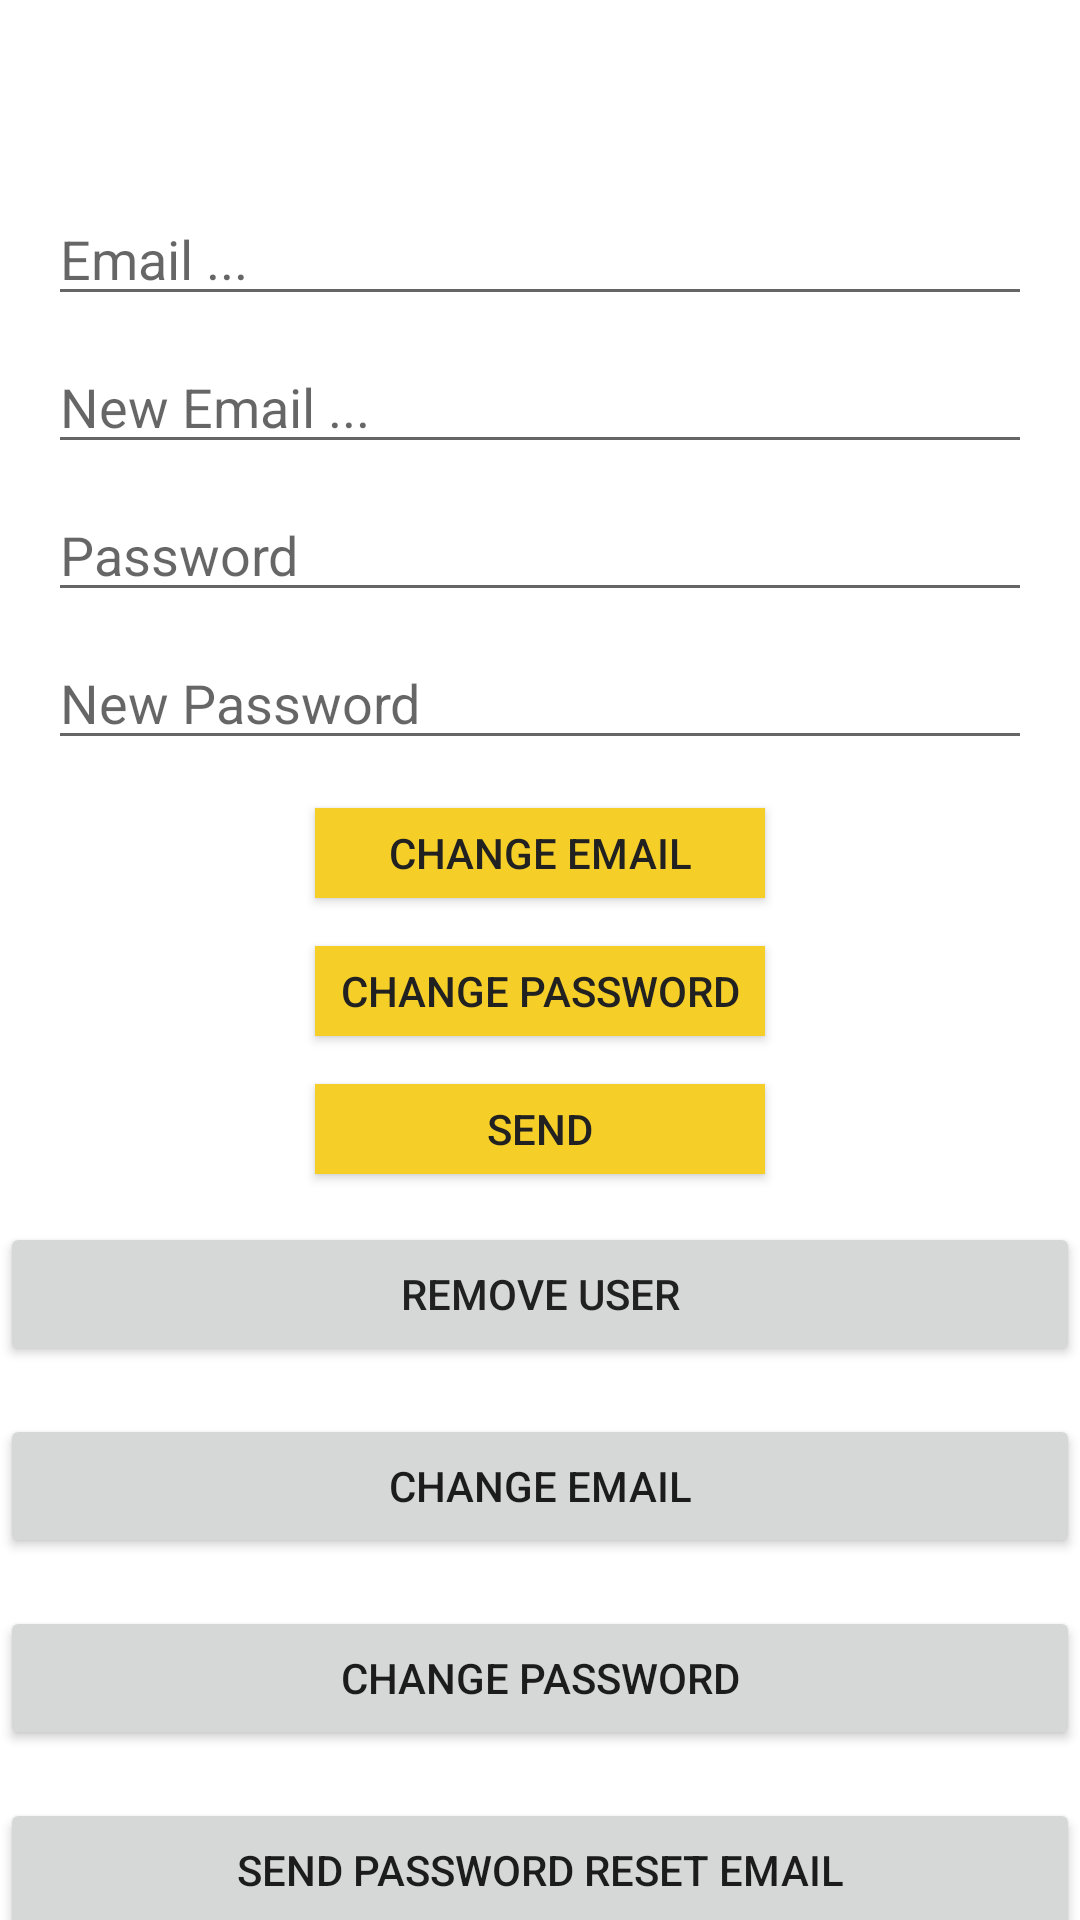

Write the Android layout XML for this screen, with the resource values it uses.
<!-- AndroidManifest.xml: application theme AppTheme -->
<!-- res/layout/activity_account_settings.xml -->
<?xml version="1.0" encoding="utf-8"?>
<android.support.design.widget.CoordinatorLayout
    xmlns:android="http://schemas.android.com/apk/res/android"
    xmlns:app="http://schemas.android.com/apk/res-auto"
    xmlns:tools="http://schemas.android.com/tools"
    android:layout_width="match_parent"
    android:layout_height="match_parent"
    android:background="@color/colorBackground"
    tools:context="ph.edu.up.mp.reperuga.myjournal.AccountSettingsActivity">

    <android.support.design.widget.AppBarLayout
        android:layout_width="match_parent"
        android:layout_height="wrap_content"
        android:background="#00ffffff"
        android:theme="@style/AppTheme.AppBarOverlay"
        app:elevation="0dp">

        <android.support.v7.widget.Toolbar
            android:id="@+id/toolbar"
            android:layout_width="match_parent"
            android:layout_height="wrap_content"
            android:background="@color/colorBackground"
            app:layout_scrollFlags="scroll|enterAlways"
            app:popupTheme="@style/AppTheme.PopupOverlay" />

    </android.support.design.widget.AppBarLayout>


    <LinearLayout
        android:layout_width="match_parent"
        android:layout_height="wrap_content"
        android:orientation="vertical"
        app:layout_behavior="@string/appbar_scrolling_view_behavior">

        <EditText
            android:id="@+id/old_email"
            android:layout_width="match_parent"
            android:layout_height="wrap_content"
            android:layout_marginLeft="16dp"
            android:layout_marginRight="16dp"
            android:layout_marginTop="8dp"
            android:hint="Email ..."
            android:inputType="textEmailAddress"
            android:maxLines="1" />

        <EditText
            android:id="@+id/new_email"
            android:layout_width="match_parent"
            android:layout_height="wrap_content"
            android:layout_marginLeft="16dp"
            android:layout_marginRight="16dp"
            android:layout_marginTop="8dp"
            android:hint="New Email ..."
            android:inputType="textEmailAddress"
            android:maxLines="1" />

        <EditText
            android:id="@+id/password"
            android:layout_width="match_parent"
            android:layout_height="wrap_content"
            android:layout_marginLeft="16dp"
            android:layout_marginRight="16dp"
            android:layout_marginTop="8dp"
            android:focusableInTouchMode="true"
            android:hint="Password"
            android:inputType="textPassword"
            android:maxLines="1" />

        <EditText
            android:id="@+id/newPassword"
            android:layout_width="match_parent"
            android:layout_height="wrap_content"
            android:layout_marginLeft="16dp"
            android:layout_marginRight="16dp"
            android:layout_marginTop="8dp"
            android:focusableInTouchMode="true"
            android:hint="New Password"
            android:inputType="textPassword"
            android:maxLines="1" />

        <Button
            android:id="@+id/changeEmail"
            android:layout_width="150dp"
            android:layout_height="30dp"
            android:layout_gravity="center_horizontal"
            android:layout_marginTop="16dp"
            android:background="@color/colorAccent"
            android:text="Change Email"
            android:textColor="#212121" />

        <Button
            android:id="@+id/changePass"
            android:layout_width="150dp"
            android:layout_height="30dp"
            android:layout_gravity="center_horizontal"
            android:layout_marginTop="16dp"
            android:background="@color/colorAccent"
            android:text="Change Password"
            android:textColor="#212121" />

        <Button
            android:id="@+id/send"
            android:layout_width="150dp"
            android:layout_height="30dp"
            android:layout_gravity="center_horizontal"
            android:layout_marginTop="16dp"
            android:background="@color/colorAccent"
            android:text="Send"
            android:textColor="#212121" />

        <ProgressBar
            android:id="@+id/progressBar"
            android:layout_width="30dp"
            android:layout_height="30dp"
            android:visibility="gone" />

        <Button
            android:id="@+id/remove"
            android:layout_width="match_parent"
            android:layout_height="wrap_content"
            android:layout_marginTop="16dp"
            android:text="Remove User"
            android:textColor="#212121" />

        <Button
            android:id="@+id/change_email_button"
            android:layout_width="match_parent"
            android:layout_height="wrap_content"
            android:layout_marginTop="16dp"
            android:text="Change Email" />

        <Button
            android:id="@+id/change_password_button"
            android:layout_width="match_parent"
            android:layout_height="wrap_content"
            android:layout_marginTop="16dp"
            android:text="Change Password" />

        <Button
            android:id="@+id/sending_pass_reset_button"
            android:layout_width="match_parent"
            android:layout_height="wrap_content"
            android:layout_marginTop="16dp"
            android:text="Send Password Reset Email" />

        <Button
            android:id="@+id/remove_user_button"
            android:layout_width="match_parent"
            android:layout_height="wrap_content"
            android:layout_marginTop="16dp"
            android:text="Remove User" />

        <RelativeLayout
            android:layout_width="match_parent"
            android:layout_height="match_parent">

            <Button
                android:id="@+id/sign_out"
                android:layout_width="match_parent"
                android:layout_height="wrap_content"
                android:layout_alignParentBottom="true"
                android:layout_alignParentLeft="true"
                android:layout_alignParentStart="true"
                android:layout_marginTop="16dp"
                android:layout_weight="1"
                android:background="@color/colorPrimary"
                android:text="Log Out"
                android:textColor="@android:color/white" />
        </RelativeLayout>

    </LinearLayout>


</android.support.design.widget.CoordinatorLayout>
<!-- resources referenced by this layout -->
<resources>
  <color name="colorAccent">#f5ce28</color>
  <color name="colorBackground">#ffffff</color>
  <color name="colorPrimary">#ec576b</color>
  <style name="AppTheme.AppBarOverlay" parent="ThemeOverlay.AppCompat.Dark.ActionBar">
          <item name="android:textColorPrimary">#212121</item>
          <item name="android:textColorSecondary">#c2c2c2</item>
      </style>
  <style name="AppTheme.PopupOverlay" parent="ThemeOverlay.AppCompat.Light">
          <item name="android:colorBackground">@color/colorBackground</item>
          <item name="android:textColor">@color/colorAccent</item>
      </style>
  <style name="AppTheme" parent="Theme.AppCompat.Light.DarkActionBar">
          
          <item name="colorPrimary">@color/colorPrimary</item>
          <item name="colorPrimaryDark">@color/colorPrimaryDark</item>
          <item name="colorAccent">@color/colorAccent</item>
      </style>
  <color name="colorPrimaryDark">#000000</color>
</resources>
